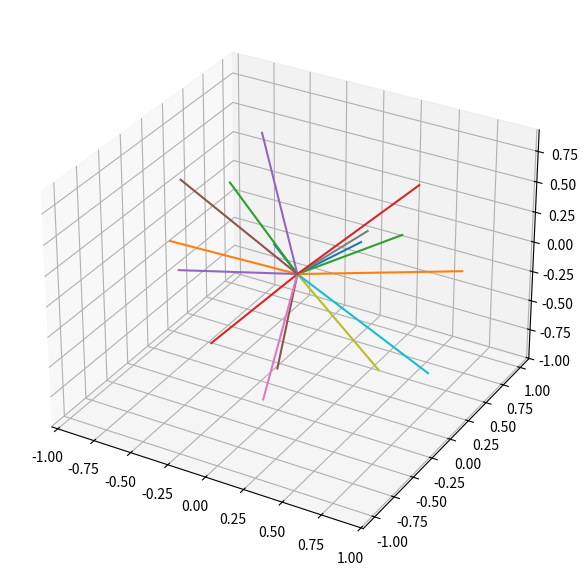

Reproduce this figure in Python.
from numpy import zeros, asarray, newaxis, block
from numpy.random import randn
from scipy.linalg import norm
from mpl_toolkits.mplot3d import Axes3D
from matplotlib.pyplot import figure, figaspect, show

num_elem = 16
origin = zeros( (3, 1) )
aa = zeros( ( 4, num_elem ) )
aa[:3, :] = randn( 3, num_elem )
aa /= norm( aa, axis=0 )
aa[3, :] = 1
print(aa)

fig = figure( 1, figsize=figaspect(1) * 1.5 )
ax = fig.add_subplot( 111, projection='3d' )
for nn in range( num_elem ):
    line = block( [origin, aa[:3, newaxis, nn]] )
    ax.plot( line[0], line[1], line[2] )
show()